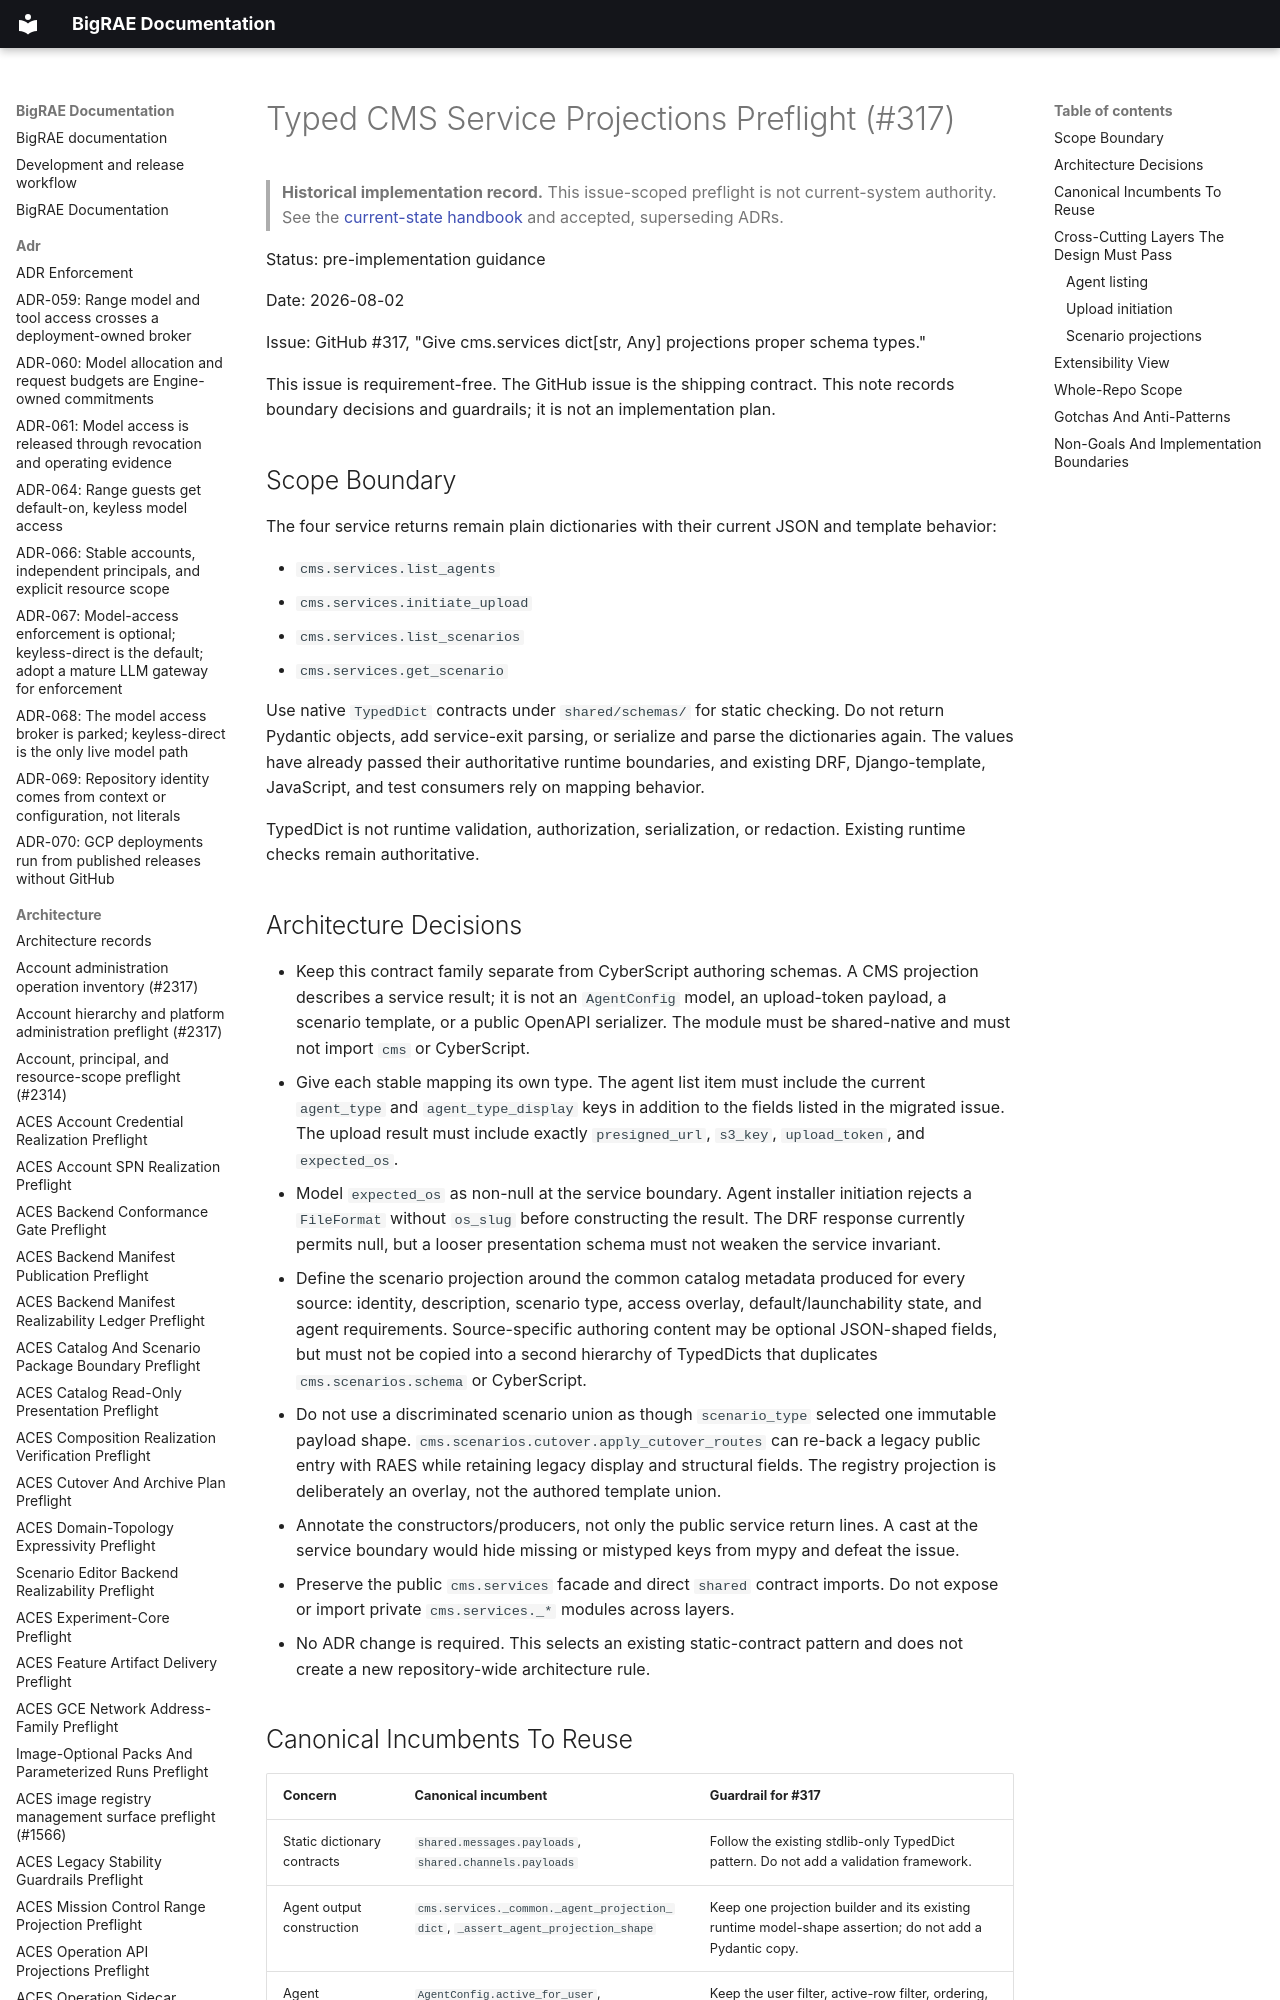

repository: Brad-Edwards/bigrae · page: architecture/typed-cms-service-projections-preflight-317/index.html · generator: mkdocs

# Typed CMS Service Projections Preflight (#317)

> **Historical implementation record.** This issue-scoped preflight is not current-system authority. See the [current-state handbook](../technical/architecture.md) and accepted, superseding ADRs.


Status: pre-implementation guidance

Date: 2026-08-02

Issue: GitHub #317, "Give cms.services dict[str, Any] projections proper
schema types."

This issue is requirement-free. The GitHub issue is the shipping contract. This
note records boundary decisions and guardrails; it is not an implementation
plan.

## Scope Boundary

The four service returns remain plain dictionaries with their current JSON and
template behavior:

- `cms.services.list_agents`
- `cms.services.initiate_upload`
- `cms.services.list_scenarios`
- `cms.services.get_scenario`

Use native `TypedDict` contracts under `shared/schemas/` for static checking.
Do not return Pydantic objects, add service-exit parsing, or serialize and parse
the dictionaries again. The values have already passed their authoritative
runtime boundaries, and existing DRF, Django-template, JavaScript, and test
consumers rely on mapping behavior.

TypedDict is not runtime validation, authorization, serialization, or
redaction. Existing runtime checks remain authoritative.
